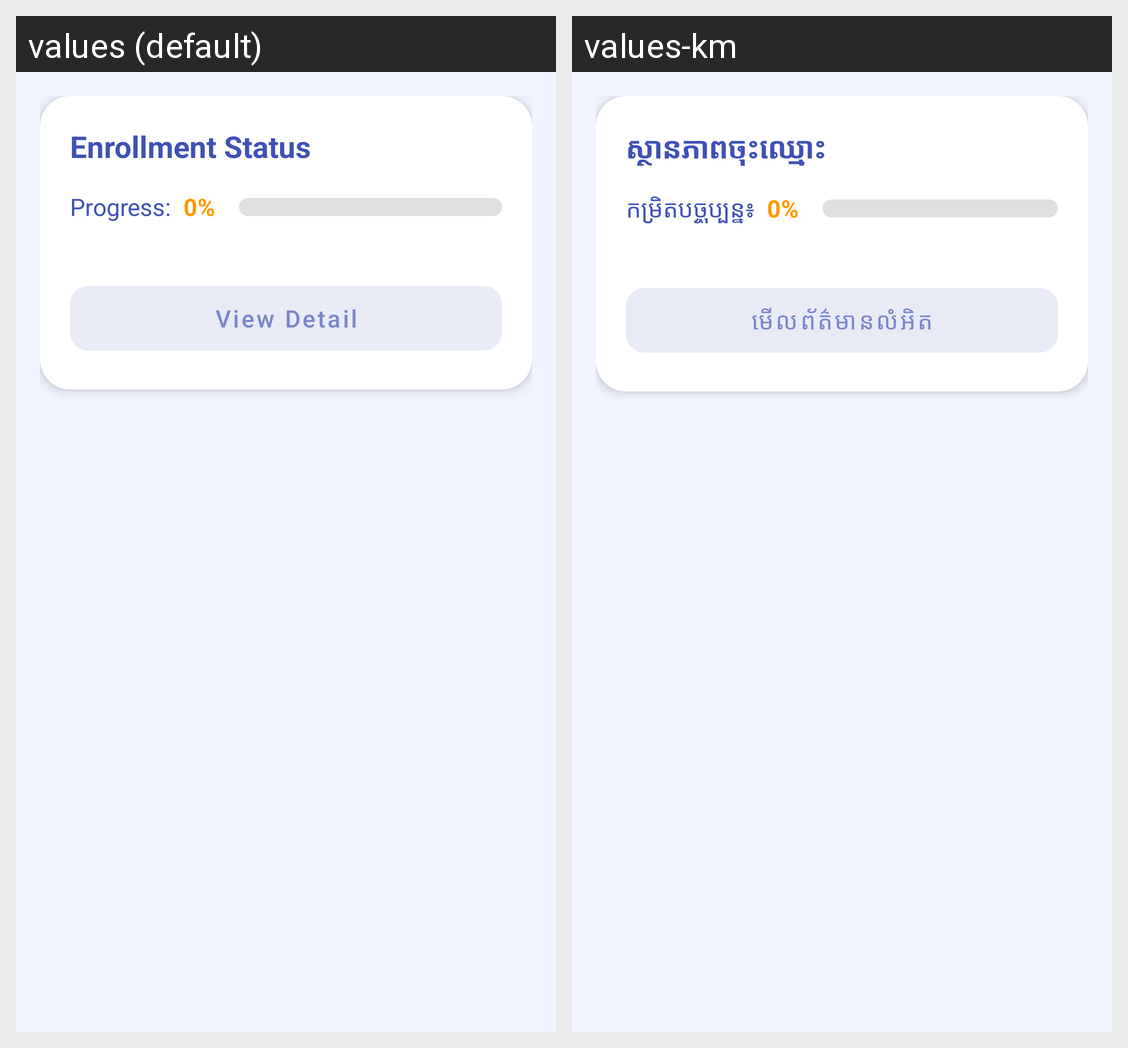

The Android screen above is rendered under two locales of the same app. Produce the string resources it draws, with the default and per-locale values.
Android screen res/layout/fragment_status_screen.xml rendered under 2 locales, left to right: values (default), values-km. Device: Nexus 5 (rendered at 1080×1920; each locale shown at half size, 540×960, under a caption strip naming it); theme Theme.MaterialComponents.DayNight.NoActionBar.
Strings drawn on this screen, with the default value and each locale's value (text and hints the layout hard-codes, and strings that could not be matched under every locale, appear in the picture but are not listed):

enrollment_status
  values: Enrollment Status
  values-km: ស្ថានភាពចុះឈ្មោះ

progress
  values: Progress:
  values-km: កម្រិតបច្ចុប្បន្ន៖

view_detail
  values: View Detail
  values-km: មើលព័ត៌មានលំអិត
